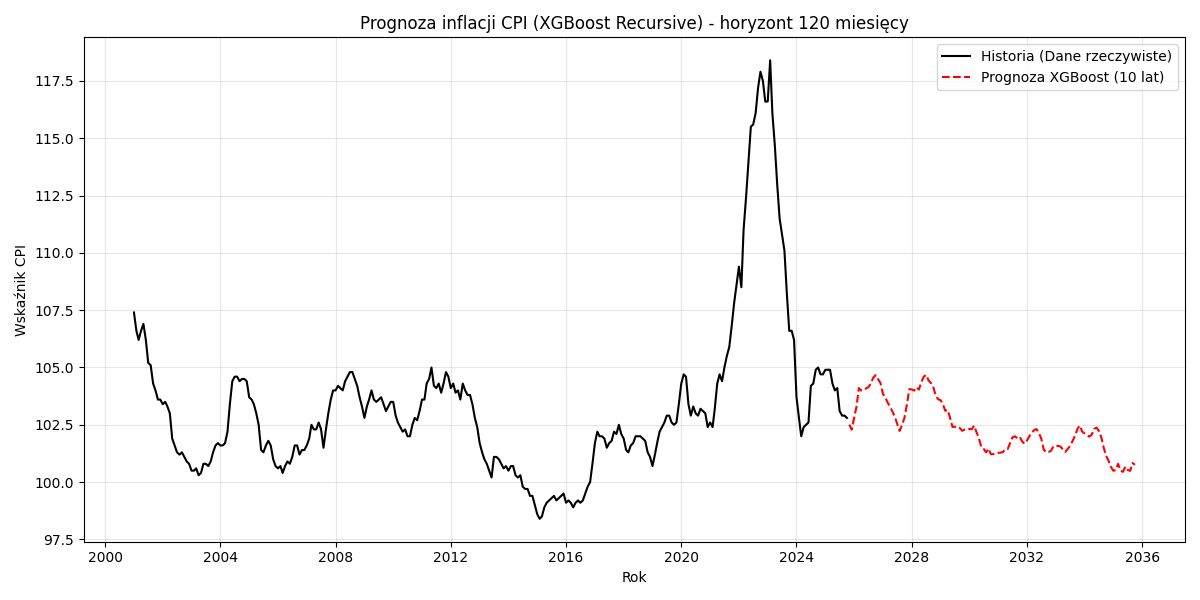

Source data for this figure (header and first rows):
date, CPI_forecast
2025-11-01, 102.5
2025-12-01, 102.3
2026-01-01, 102.8
2026-02-01, 103.3
2026-03-01, 104.1
2026-04-01, 104
2026-05-01, 104
2026-06-01, 104.1
2026-07-01, 104.1
2026-08-01, 104.3
2026-09-01, 104.6
2026-10-01, 104.7
2026-11-01, 104.5
2026-12-01, 104.3
2027-01-01, 103.8
2027-02-01, 103.7
2027-03-01, 103.5
2027-04-01, 103.3
2027-05-01, 103.1
2027-06-01, 102.8
2027-07-01, 102.5
2027-08-01, 102.2
2027-09-01, 102.5
2027-10-01, 102.8
2027-11-01, 103.4
2027-12-01, 104.1
2028-01-01, 104
2028-02-01, 104
2028-03-01, 104.1
2028-04-01, 104
2028-05-01, 104.4
2028-06-01, 104.6
2028-07-01, 104.7
2028-08-01, 104.4
2028-09-01, 104.3
2028-10-01, 104.1
2028-11-01, 103.8
2028-12-01, 103.6
2029-01-01, 103.6
2029-02-01, 103.4
2029-03-01, 103.1
2029-04-01, 103.1
2029-05-01, 102.8
2029-06-01, 102.4
2029-07-01, 102.4
2029-08-01, 102.4
2029-09-01, 102.4
2029-10-01, 102.2
2029-11-01, 102.3
2029-12-01, 102.3
2030-01-01, 102.3
2030-02-01, 102.3
2030-03-01, 102.5
2030-04-01, 102.2
2030-05-01, 101.9
2030-06-01, 101.5
2030-07-01, 101.5
2030-08-01, 101.3
2030-09-01, 101.5
2030-10-01, 101.2
... 60 more rows
